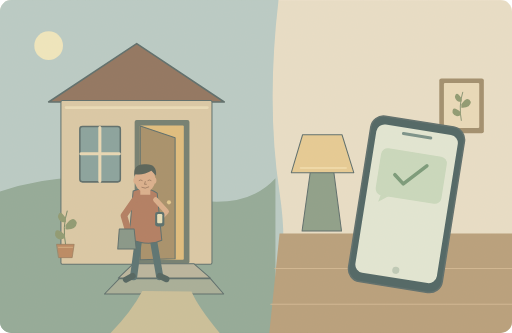
t = 0.00 s
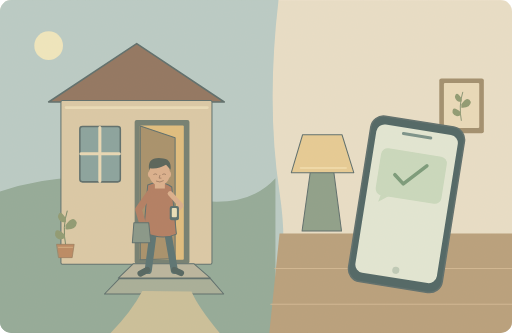
t = 1.88 s
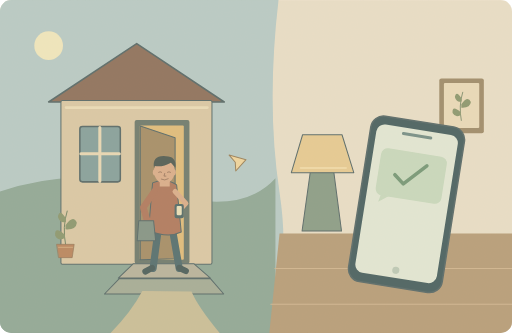
t = 3.35 s
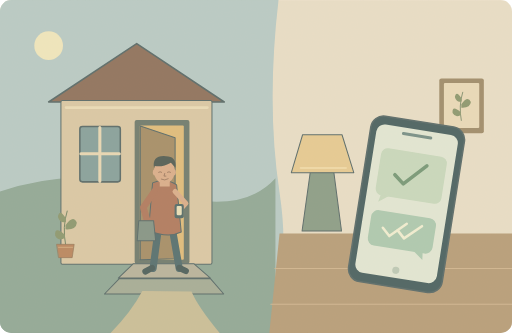
t = 5.00 s
t = 6.75 s: frame unchanged from t = 5.00 s, image omitted
t = 8.50 s: frame unchanged from t = 5.00 s, image omitted

The animated SVG that drew these frames (rendered in a browser with its animation timeline set to each time). Animation: 4 SMIL elements (animate=2,animateTransform=2); one cycle of 10.00 s, repeats indefinitely.

<svg xmlns="http://www.w3.org/2000/svg" width="1000" height="650" viewBox="0 0 1000 650" role="img" aria-labelledby="title desc"><title id="title">到家后的一条消息</title><desc id="desc">Please let me know when you arrive home safely.</desc><metadata>{"wordId": "let", "dailyExample": "Please let me know when you arrive home safely.", "source": "https://github.com/go1app/word-atlas/blob/main/public/atlas/entries/0.json", "durationSeconds": 10, "attribution": "Word Atlas contributors — CC BY 4.0", "license": "https://creativecommons.org/licenses/by/4.0/", "changes": "Original vector scene based on ex[0]; approved abandon-style low-saturation flat storybook palette.", "style": "Soft muted flat storybook SVG; abandon reference"}</metadata><defs><clipPath id="frame"><rect width="1000" height="650" rx="22"/></clipPath><filter id="grain"><feTurbulence type="fractalNoise" baseFrequency=".42" numOctaves="3" seed="8" stitchTiles="stitch"/><feColorMatrix type="saturate" values="0"/><feComponentTransfer><feFuncA type="linear" slope=".09"/></feComponentTransfer><feBlend in="SourceGraphic" mode="multiply"/></filter></defs><g clip-path="url(#frame)"><rect x="0" y="0" width="1000" height="650" rx="0" fill="#e8ddc6" stroke="none" stroke-width="1"/><path d="M0 0H544Q520 205 546 376T509 650H0Z" fill="#b5c9c5" stroke="none" stroke-width="2" stroke-linecap="round" stroke-linejoin="round" /><circle cx="95" cy="89" r="28" fill="#f0e6bc" stroke="none" stroke-width="1"/><path d="M0 374Q150 321 309 373T538 348V650H0Z" fill="#8ca595" stroke="none" stroke-width="2" stroke-linecap="round" stroke-linejoin="round" /><path d="M95 199L267 85 438 199Z" fill="#8a6d58" stroke="#526565" stroke-width="3" stroke-linecap="round" stroke-linejoin="round" /><rect x="119" y="196" width="295" height="320" rx="3" fill="#d9c7a3" stroke="#526565" stroke-width="2"/><path d="M129 210H405" fill="none" stroke="#eadbb7" stroke-width="5" stroke-linecap="round" stroke-linejoin="round" /><rect x="156" y="247" width="79" height="108" rx="5" fill="#829e9a" stroke="#526565" stroke-width="3"/><path d="M195 249V354M158 300H233" fill="none" stroke="#e7d7b3" stroke-width="6" stroke-linecap="round" stroke-linejoin="round" /><rect x="263" y="234" width="107" height="281" rx="4" fill="#6a776a" stroke="none" stroke-width="1"/><rect x="273" y="245" width="86" height="262" rx="2" fill="#dfba78" stroke="none" stroke-width="1"/><path d="M274 246L342 269V505L274 507Z" fill="#a28a64" stroke="#526565" stroke-width="2" stroke-linecap="round" stroke-linejoin="round" /><circle cx="330" cy="395" r="4" fill="#dfc58a" stroke="none" stroke-width="1"/><path d="M260 515L379 515 411 543H231Z" fill="#b5b19a" stroke="#526565" stroke-width="2" stroke-linecap="round" stroke-linejoin="round" /><path d="M233 544L411 544 437 574H204Z" fill="#a2aa95" stroke="#526565" stroke-width="2" stroke-linecap="round" stroke-linejoin="round" /><path d="M278 568Q257 608 216 650H429Q386 598 374 569Z" fill="#c8bc96" stroke="none" stroke-width="2" stroke-linecap="round" stroke-linejoin="round" /><g transform="translate(128 477) scale(0.65)"><g transform="translate(0 0) scale(1)"><path d="M0 0Q-10 -52 5 -100" fill="none" stroke="#6e8060" stroke-width="3" stroke-linecap="round" stroke-linejoin="round" /><path d="M-2 -29Q-34 -57 -31 -26Q-21 -8 -2 -19M0 -57Q23 -90 34 -65Q32 -43 0 -45M1 -78Q-18 -109 -23 -83Q-17 -62 1 -67" fill="#88946b" stroke="none" stroke-width="2" stroke-linecap="round" stroke-linejoin="round" /></g><path d="M-26 0H26L20 40H-20Z" fill="#b7825b" stroke="#8d7052" stroke-width="2" stroke-linecap="round" stroke-linejoin="round" /><path d="M-21 9H21" fill="none" stroke="#dcba8a" stroke-width="2" stroke-linecap="round" stroke-linejoin="round" /></g><g><animateTransform attributeName="transform" type="translate" values="-38 16;0 0;0 0;0 0;-38 16" keyTimes="0;.25;.68;.86;1" dur="10s" repeatCount="indefinite"/><path d="M309 448L299 524M337 449L350 524" fill="none" stroke="#4f6a6c" stroke-width="14" stroke-linecap="round" stroke-linejoin="round" /><path d="M297 523L284 530M350 523L363 529" fill="none" stroke="#465a58" stroke-width="12" stroke-linecap="round" stroke-linejoin="round" /><path d="M298 357Q324 346 345 361L354 453Q328 466 290 450Z" fill="#ad765b" stroke="#526565" stroke-width="2" stroke-linecap="round" stroke-linejoin="round" /><g transform="translate(321 334) scale(0.75)"><path d="M-12 22V40H14V20Z" fill="#d9ab88" stroke="none" stroke-width="2" stroke-linecap="round" stroke-linejoin="round" /><ellipse cx="0" cy="0" rx="27" ry="33" fill="#d9ab88" /><ellipse cx="-25" cy="3" rx="5" ry="8" fill="#d9ab88" /><ellipse cx="25" cy="3" rx="5" ry="8" fill="#d9ab88" /><path d="M-27 -7Q-33 -42 4 -39Q32 -39 29 -9L17 -22Q-3 -10 -25 -13Z" fill="#4c5850" stroke="none" stroke-width="2" stroke-linecap="round" stroke-linejoin="round" /><path d="M-15 3Q-11 0 -7 3M8 3Q12 0 16 3M1 6L-1 13H4M-8 21Q1 26 10 20" fill="none" stroke="#84644e" stroke-width="1.8" stroke-linecap="round" stroke-linejoin="round" /></g><path d="M302 373L280 405 287 429" fill="none" stroke="#ad765b" stroke-width="13" stroke-linecap="round" stroke-linejoin="round" /><path d="M342 374L363 397 350 411" fill="none" stroke="#d9ab88" stroke-width="10" stroke-linecap="round" stroke-linejoin="round" /><rect x="341" y="398" width="18" height="28" rx="4" fill="#4d6666" stroke="none" stroke-width="1"/><rect x="345" y="402" width="10" height="18" rx="2" fill="#e8dfb8" stroke="none" stroke-width="1"/><path d="M271 431H300L304 470H268Z" fill="#809183" stroke="#526565" stroke-width="2" stroke-linecap="round" stroke-linejoin="round" /></g><path d="M546 456H1000V650H526Z" fill="#b49a76" stroke="none" stroke-width="2" stroke-linecap="round" stroke-linejoin="round" /><path d="M537 524H1000M529 594H1000" fill="none" stroke="#cfb38e" stroke-width="2" stroke-linecap="round" stroke-linejoin="round" /><rect x="858" y="153" width="87" height="107" rx="4" fill="#9b8867" stroke="none" stroke-width="1"/><rect x="867" y="162" width="69" height="88" rx="2" fill="#e9d9b8" stroke="none" stroke-width="1"/><g transform="translate(901 235) scale(0.55)"><path d="M0 0Q-10 -52 5 -100" fill="none" stroke="#6e8060" stroke-width="3" stroke-linecap="round" stroke-linejoin="round" /><path d="M-2 -29Q-34 -57 -31 -26Q-21 -8 -2 -19M0 -57Q23 -90 34 -65Q32 -43 0 -45M1 -78Q-18 -109 -23 -83Q-17 -62 1 -67" fill="#88946b" stroke="none" stroke-width="2" stroke-linecap="round" stroke-linejoin="round" /></g><path d="M590 451L606 336H652L667 451Z" fill="#879a85" stroke="#526565" stroke-width="2" stroke-linecap="round" stroke-linejoin="round" /><path d="M569 337L591 263H668L691 337Z" fill="#e5c990" stroke="#526565" stroke-width="2" stroke-linecap="round" stroke-linejoin="round" /><path d="M587 328H676" fill="none" stroke="#f4dfad" stroke-width="3" stroke-linecap="round" stroke-linejoin="round" /><g transform="rotate(9 791 408)"><rect x="700" y="235" width="185" height="327" rx="25" fill="#425c5d" stroke="#526565" stroke-width="3"/><rect x="712" y="251" width="161" height="293" rx="16" fill="#e1e6d4" stroke="none" stroke-width="1"/><rect x="762" y="260" width="60" height="6" rx="3" fill="#718b84" stroke="none" stroke-width="1"/><circle cx="792" cy="529" r="7" fill="#bac8b5" stroke="none" stroke-width="1"/><rect x="728" y="296" width="130" height="93" rx="13" fill="#c6d8bc" stroke="none" stroke-width="1"/><path d="M740 388L737 402 756 388Z" fill="#c6d8bc" stroke="none" stroke-width="2" stroke-linecap="round" stroke-linejoin="round" /><path d="M761 345L780 360 820 318" fill="none" stroke="#719474" stroke-width="7" stroke-linecap="round" stroke-linejoin="round" /><g opacity="0"><animate attributeName="opacity" values="0;0;1;1;0" keyTimes="0;.38;.5;.85;1" dur="10s" repeatCount="indefinite"/><rect x="728" y="418" width="128" height="70" rx="14" fill="#aac8af" stroke="none" stroke-width="1"/><path d="M817 484L840 501 838 484Z" fill="#aac8af" stroke="none" stroke-width="2" stroke-linecap="round" stroke-linejoin="round" /><path d="M754 451L769 465 799 436M783 451L798 465 829 436" fill="none" stroke="#f1eed2" stroke-width="5" stroke-linecap="round" stroke-linejoin="round" /></g></g><g opacity="0"><animate attributeName="opacity" values="0;0;1;1;0;0" keyTimes="0;.26;.32;.46;.5;1" dur="10s" repeatCount="indefinite"/><animateTransform attributeName="transform" type="translate" values="0 0;0 0;110 -99;244 -58;244 -58;0 0" keyTimes="0;.26;.36;.46;.5;1" dur="10s" repeatCount="indefinite"/><path d="M365 377L398 386 378 408 377 391Z" fill="#f0d49b" stroke="#977e57" stroke-width="2" stroke-linecap="round" stroke-linejoin="round" /></g><rect width="1000" height="650" fill="#e9d5b2" opacity=".12" filter="url(#grain)" pointer-events="none"/></g></svg>
